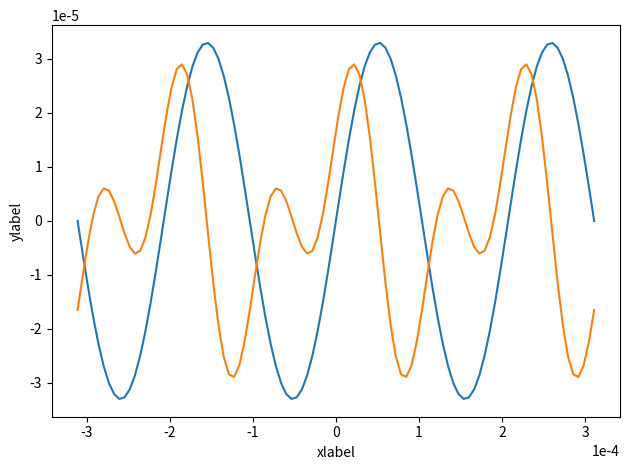

Write the Python code that produced this figure. (Note: this script raises an exception after producing the figure.)
#!/usr/bin/env python
# -*- coding: utf-8 -*-
# figure matplotlib "propres"


import numpy as np
import matplotlib.pyplot as plt
import math

# generate some data
scaling = 3.3e-5

x = np.linspace(-3*np.pi, 3*np.pi, 100)
y1 = np.sin(x) * scaling
y2 = (np.sin(2*x)+np.cos(x))/2 * scaling

# figure 1 - default

#fig = plt.figure(figsize=(4,3)) 
fig = plt.figure() 
plt.plot(x*scaling, y1)
plt.plot(x*scaling, y2)
plt.xlabel('xlabel')
plt.ylabel('ylabel')
plt.ticklabel_format(style='sci', scilimits=(0,0))
plt.tight_layout()
fig.show()
fig.savefig('figmatlab1.eps')
fig.savefig('figmatlab1.pdf')

raw_input('<PRESS RETURN>')


